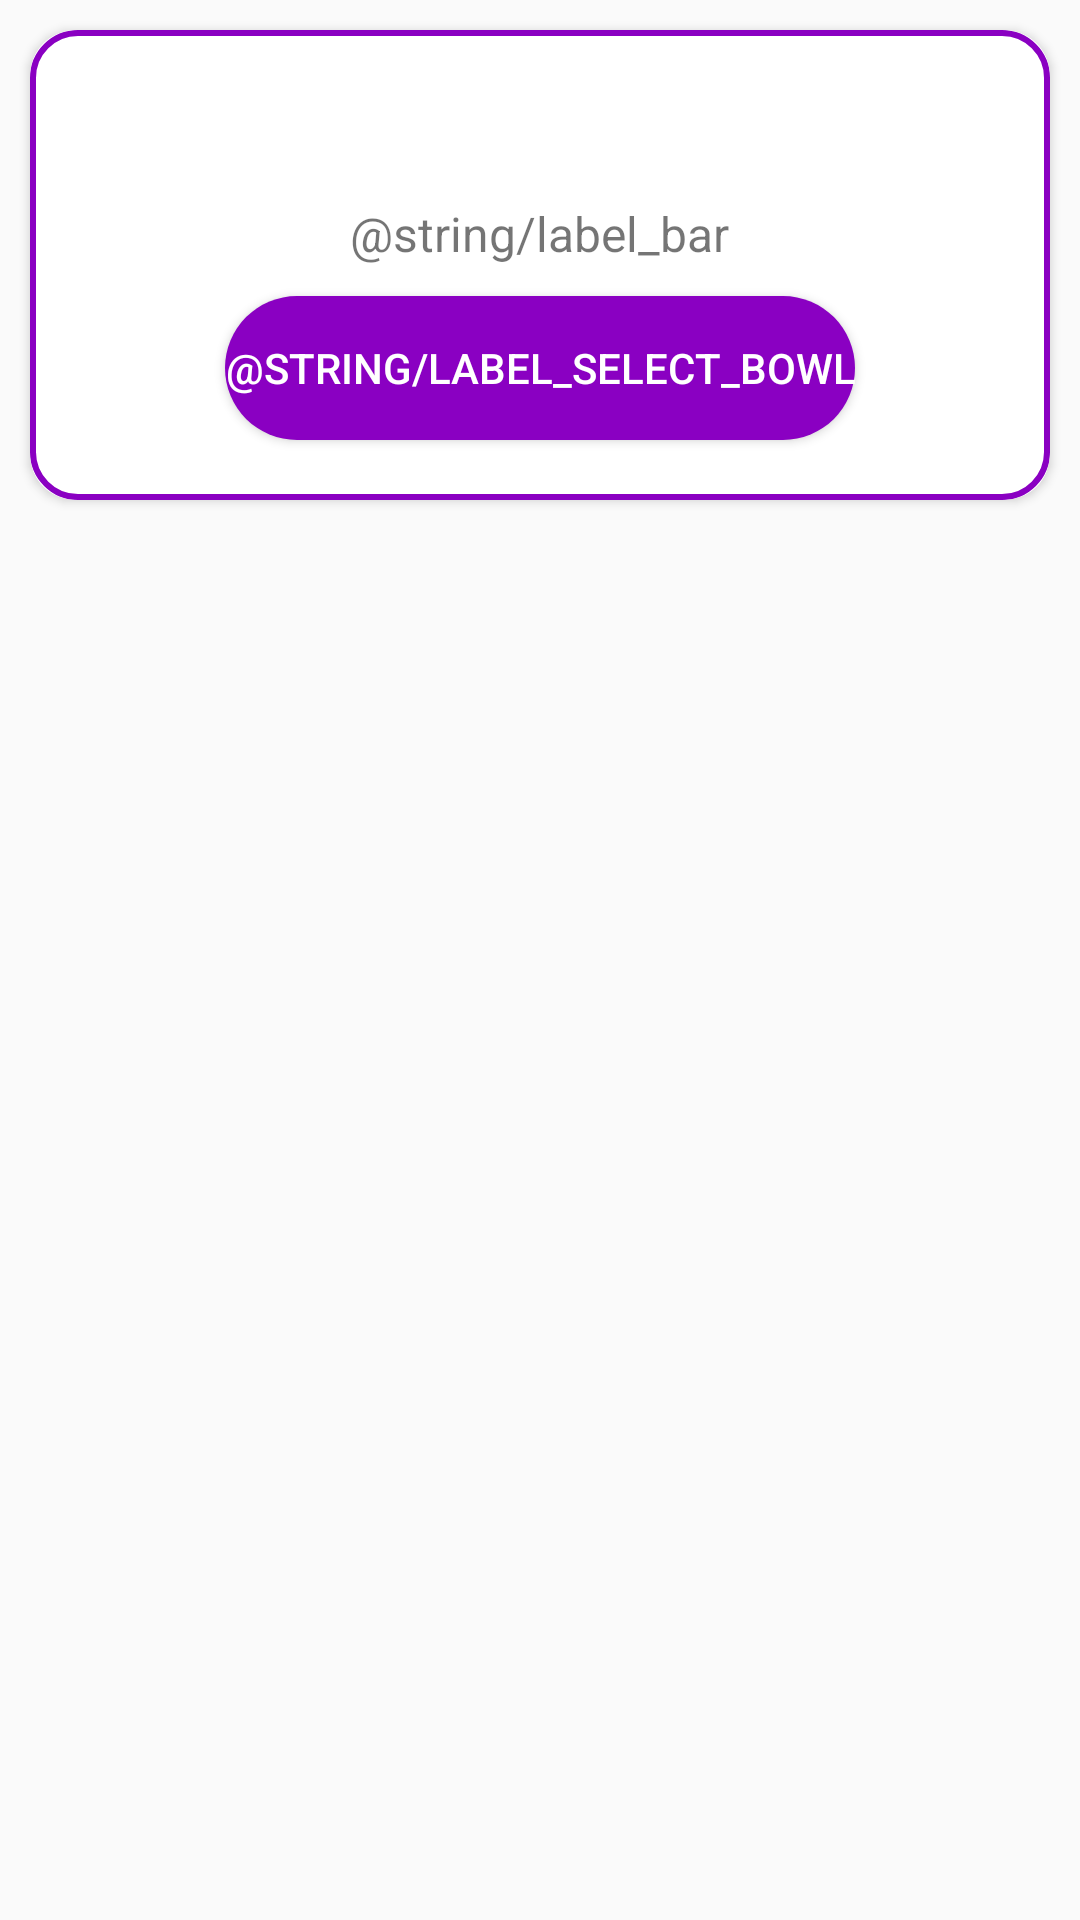

Layout XML and referenced resources for this Android screen:
<!-- AndroidManifest.xml: application theme Theme.PetFeeder -->
<!-- res/layout/card_bowl.xml -->
<?xml version="1.0" encoding="utf-8"?>
<RelativeLayout xmlns:android="http://schemas.android.com/apk/res/android"
    android:layout_height="match_parent"
    android:layout_width="match_parent"
    xmlns:app="http://schemas.android.com/apk/res-auto">

    <RelativeLayout
        android:layout_width="match_parent"
        android:layout_height="wrap_content">

        <androidx.cardview.widget.CardView
            android:layout_width="match_parent"
            android:layout_height="wrap_content"
            android:layout_gravity="center"
            app:cardCornerRadius="15dp"
            android:layout_margin="10dp">

            <LinearLayout
                android:layout_width="match_parent"
                android:layout_height="match_parent"
                android:orientation="vertical"
                android:background="@drawable/card_border"
                android:padding="10dp">

                <TextView
                    android:id="@+id/text_bowl_name"
                    android:layout_width="match_parent"
                    android:layout_height="match_parent"
                    android:padding="10dp"
                    android:textSize="20sp"
                    android:textAlignment="center"/>

                
                
                <LinearLayout
                    android:layout_width="match_parent"
                    android:layout_height="wrap_content"
                    android:orientation="horizontal">

                    <TextView
                        android:id="@+id/text_bowl_current_dosage"
                        android:layout_width="wrap_content"
                        android:layout_height="wrap_content"
                        android:textSize="16sp"
                        android:layout_weight="1"
                        android:textAlignment="textEnd"/>

                    <TextView
                        android:layout_width="wrap_content"
                        android:layout_height="wrap_content"
                        android:textSize="16sp"
                        android:text="@string/label_bar"
                        android:textAlignment="center"/>

                    <TextView
                        android:id="@+id/text_daily_goal"
                        android:layout_width="wrap_content"
                        android:layout_height="wrap_content"
                        android:textSize="16sp"
                        android:layout_weight="1"
                        android:textAlignment="textStart"/>

                </LinearLayout>

                <Button
                    android:id="@+id/button_select_bowl"
                    android:layout_width="wrap_content"
                    android:layout_height="wrap_content"
                    android:text="@string/label_select_bowl"
                    android:background="@drawable/button_background"
                    android:textColor="@color/white"
                    android:layout_gravity="center"
                    android:layout_marginVertical="10dp"/>
            </LinearLayout>
        </androidx.cardview.widget.CardView>

    </RelativeLayout>

</RelativeLayout>
<!-- resources referenced by this layout -->
<resources>
  <color name="white">#FFFFFFFF</color>
  <!-- drawable button_background (drawable) -->
  <?xml version="1.0" encoding="utf-8"?>
  <shape android:shape="rectangle" xmlns:android="http://schemas.android.com/apk/res/android">
      <solid android:color="@color/startColor"/>
      <corners android:radius="50dp"/>
  </shape>
  <!-- drawable card_border (drawable) -->
  <?xml version="1.0" encoding="utf-8"?>
  <shape xmlns:android="http://schemas.android.com/apk/res/android">
      <stroke android:color="@color/startColor"
          android:width="2dp" />
      <corners android:radius="15dp"/>
  </shape>
  <style name="Theme.PetFeeder" parent="Base.Theme.PetFeeder" />
  <color name="startColor">#8a00c2</color>
  <style name="Base.Theme.PetFeeder" parent="Theme.AppCompat.Light.NoActionBar">
          
          
          <item name="colorPrimary">@color/startColor</item>
          <item name="colorPrimaryDark">@color/endColor</item>
      </style>
  <color name="endColor">#e8bcf0</color>
</resources>
